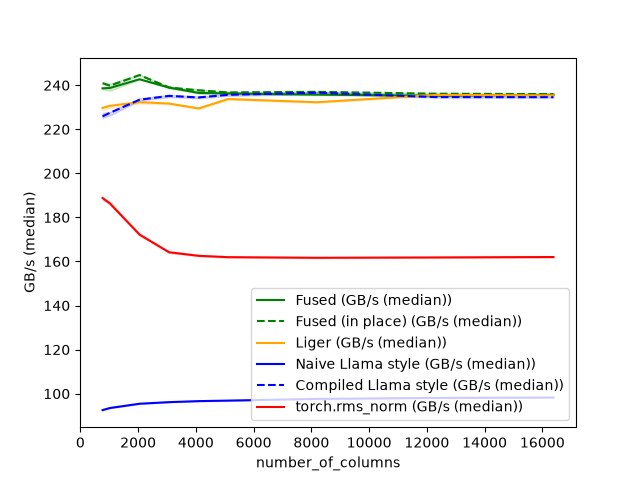

The file beside this chart, header and first rows:
number_of_columns, Fused (GB/s (median)), Fused (in place) (GB/s (median)), Liger (GB/s (median)), Naive Llama style (GB/s (median)), Compiled Llama style (GB/s (median)), torch.rms_norm (GB/s (median))
768, 238.6, 240.9, 229.7, 92.53, 225.9, 188.8
1024, 238.7, 239.8, 230.7, 93.48, 227.5, 186.3
2048, 242.7, 244.6, 232.3, 95.41, 233.4, 172.2
3072, 239, 239, 231.7, 96.14, 235.2, 164.2
4096, 236.5, 237.7, 229.5, 96.6, 234.5, 162.6
5120, 236.3, 236.7, 233.7, 96.84, 235.7, 162
8192, 235.7, 237, 232.3, 97.61, 236.6, 161.7
12288, 235.2, 236.2, 235.6, 98.06, 234.6, 161.8
16384, 235.7, 236, 235.4, 98.23, 234.6, 162
